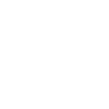
t = 0.00 s
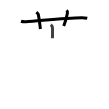
t = 3.75 s
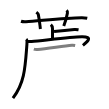
t = 7.50 s
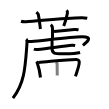
t = 11.50 s
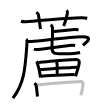
t = 15.25 s
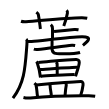
t = 19.00 s

The animated SVG that drew these frames (rendered in a browser with its animation timeline set to each time). Animation: 19 SMIL elements (animate=19); one cycle of 19.00 s.

<svg width="109px" height="109px" viewBox="0 0 px 109px" xmlns="http://www.w3.org/2000/svg" xmlns:xlink="http://www.w3.org/1999/xlink" xml:space="preserve" version="1.1"  baseProfile="full">
<path d="M21,21.27c1.56,0.53,3.37,0.63,4.93,0.53c14.31-0.96,39.37-3.96,55.87-4.03c2.6-0.01,4.15,0.25,5.45,0.51" style="fill:none;stroke:black;stroke-width:3;opacity:0">
  <animate attributeType="CSS" attributeName="opacity" from="0" to="1" begin="0s" dur="1s" repeatCount="Indefinite" fill="freeze" />
</path>
<path d="M36.33,12.25c1.36,1.12,1.8,1.46,1.95,2.14c1.36,6.43,1.75,12.27,2.14,14.61" style="fill:none;stroke:black;stroke-width:3;opacity:0">
  <animate attributeType="CSS" attributeName="opacity" from="0" to="1" begin="1s" dur="1s" repeatCount="Indefinite" fill="freeze" />
</path>
<path d="M66.63,10.25c0.75,0.75,0.99,1.84,0.77,2.99C66.5,18,65.47,21.7,63.76,26" style="fill:none;stroke:black;stroke-width:3;opacity:0">
  <animate attributeType="CSS" attributeName="opacity" from="0" to="1" begin="2s" dur="1s" repeatCount="Indefinite" fill="freeze" />
</path>
<path d="M50.83,24.58c0.95,0.76,1.69,1.64,1.69,4.15c0,4.88-0.02,5.54-0.02,9.64" style="fill:none;stroke:black;stroke-width:3;opacity:0">
  <animate attributeType="CSS" attributeName="opacity" from="0" to="1" begin="3s" dur="1s" repeatCount="Indefinite" fill="freeze" />
</path>
<path d="M54.04,31.42c5.91-0.64,14.35-1.47,20.34-1.97c1.97-0.17,3.18,0.15,4.17,0.31" style="fill:none;stroke:black;stroke-width:3;opacity:0">
  <animate attributeType="CSS" attributeName="opacity" from="0" to="1" begin="4s" dur="1s" repeatCount="Indefinite" fill="freeze" />
</path>
<path d="M26.23,39.06c0.63,0.52,0.84,3.38,0.69,5.26C25.25,65.75,25,82.5,12.95,98.05" style="fill:none;stroke:black;stroke-width:3;opacity:0">
  <animate attributeType="CSS" attributeName="opacity" from="0" to="1" begin="5s" dur="1s" repeatCount="Indefinite" fill="freeze" />
</path>
<path d="M27.24,41.47c1.2,0.22,2.37,0.05,4.35-0.09c9.66-0.64,38.3-4.4,50.22-4.59c12.57-0.2,4.2,6.05,1.07,8.52" style="fill:none;stroke:black;stroke-width:3;opacity:0">
  <animate attributeType="CSS" attributeName="opacity" from="0" to="1" begin="6s" dur="1s" repeatCount="Indefinite" fill="freeze" />
</path>
<path d="M33.83,49.14c0.89,0.3,3.06,0.35,3.95,0.3c8.85-0.46,24.69-3.43,34.26-4.18c1.47-0.11,2.36,0.15,3.1,0.3" style="fill:none;stroke:black;stroke-width:3;opacity:0">
  <animate attributeType="CSS" attributeName="opacity" from="0" to="1" begin="7s" dur="1s" repeatCount="Indefinite" fill="freeze" />
</path>
<path d="M51.64,39.76c0.61,0.99,0.44,2.11,0.44,2.7c0,4.74-0.12,3.42-0.12,5.53c0,6.29,3.43,5.82,12.28,5.82c3.3,0,12.98-0.48,15.82-1.33" style="fill:none;stroke:black;stroke-width:3;opacity:0">
  <animate attributeType="CSS" attributeName="opacity" from="0" to="1" begin="8s" dur="1s" repeatCount="Indefinite" fill="freeze" />
</path>
<path d="M36.47,61.54c0.28,0.34,0.8,1.47,0.95,1.88c1.23,3.41,2.34,7.78,3.07,14.06" style="fill:none;stroke:black;stroke-width:3;opacity:0">
  <animate attributeType="CSS" attributeName="opacity" from="0" to="1" begin="9s" dur="1s" repeatCount="Indefinite" fill="freeze" />
</path>
<path d="M38.29,62.51c11.87-1,30.76-3.22,38.09-3.11c1.79,0.03,2.87,1.66,2.87,2.73c0,3.38-1.83,7.94-3.74,14.21" style="fill:none;stroke:black;stroke-width:3;opacity:0">
  <animate attributeType="CSS" attributeName="opacity" from="0" to="1" begin="10s" dur="1s" repeatCount="Indefinite" fill="freeze" />
</path>
<path d="M56,61.99c0.83,0.69,1.15,1.19,1.14,1.79c-0.02,3.96,0.11,10.37,0.11,11.8" style="fill:none;stroke:black;stroke-width:3;opacity:0">
  <animate attributeType="CSS" attributeName="opacity" from="0" to="1" begin="11s" dur="1s" repeatCount="Indefinite" fill="freeze" />
</path>
<path d="M40.04,69.43c3.2-0.16,34.37-2.09,37.01-2.09" style="fill:none;stroke:black;stroke-width:3;opacity:0">
  <animate attributeType="CSS" attributeName="opacity" from="0" to="1" begin="12s" dur="1s" repeatCount="Indefinite" fill="freeze" />
</path>
<path d="M41,76.14c7.06,0,23.84-1.67,33.58-1.76" style="fill:none;stroke:black;stroke-width:3;opacity:0">
  <animate attributeType="CSS" attributeName="opacity" from="0" to="1" begin="13s" dur="1s" repeatCount="Indefinite" fill="freeze" />
</path>
<path d="M34.46,83.12c0.62,0.65,1.42,1.36,1.55,1.91c1.04,4.4,0.59,5.72,1.54,11.54" style="fill:none;stroke:black;stroke-width:3;opacity:0">
  <animate attributeType="CSS" attributeName="opacity" from="0" to="1" begin="14s" dur="1s" repeatCount="Indefinite" fill="freeze" />
</path>
<path d="M35.99,85c11.09-0.91,40.99-3.54,45.01-3.42c1.74,0.05,2.27,1.66,2.04,3.39c-0.34,2.55-1.03,6.81-2.32,10.25" style="fill:none;stroke:black;stroke-width:3;opacity:0">
  <animate attributeType="CSS" attributeName="opacity" from="0" to="1" begin="15s" dur="1s" repeatCount="Indefinite" fill="freeze" />
</path>
<path d="M49.46,84.03c0.26,0.42,0.63,0.76,0.63,1.29c0,3.75,1.25,7.45,1.25,10.89" style="fill:none;stroke:black;stroke-width:3;opacity:0">
  <animate attributeType="CSS" attributeName="opacity" from="0" to="1" begin="16s" dur="1s" repeatCount="Indefinite" fill="freeze" />
</path>
<path d="M65.45,83.09c0.47,0.5,0.96,1.36,0.84,2c-0.71,3.75-0.95,7.29-1.24,10.44" style="fill:none;stroke:black;stroke-width:3;opacity:0">
  <animate attributeType="CSS" attributeName="opacity" from="0" to="1" begin="17s" dur="1s" repeatCount="Indefinite" fill="freeze" />
</path>
<path d="M23.46,97.5c1.82,0.44,5.17,0.61,6.99,0.44c14.8-1.41,39.8-2.37,58.35-2.19c3.04,0.03,4.86,0.21,6.38,0.43" style="fill:none;stroke:black;stroke-width:3;opacity:0">
  <animate attributeType="CSS" attributeName="opacity" from="0" to="1" begin="18s" dur="1s" repeatCount="Indefinite" fill="freeze" />
</path>
</svg>
